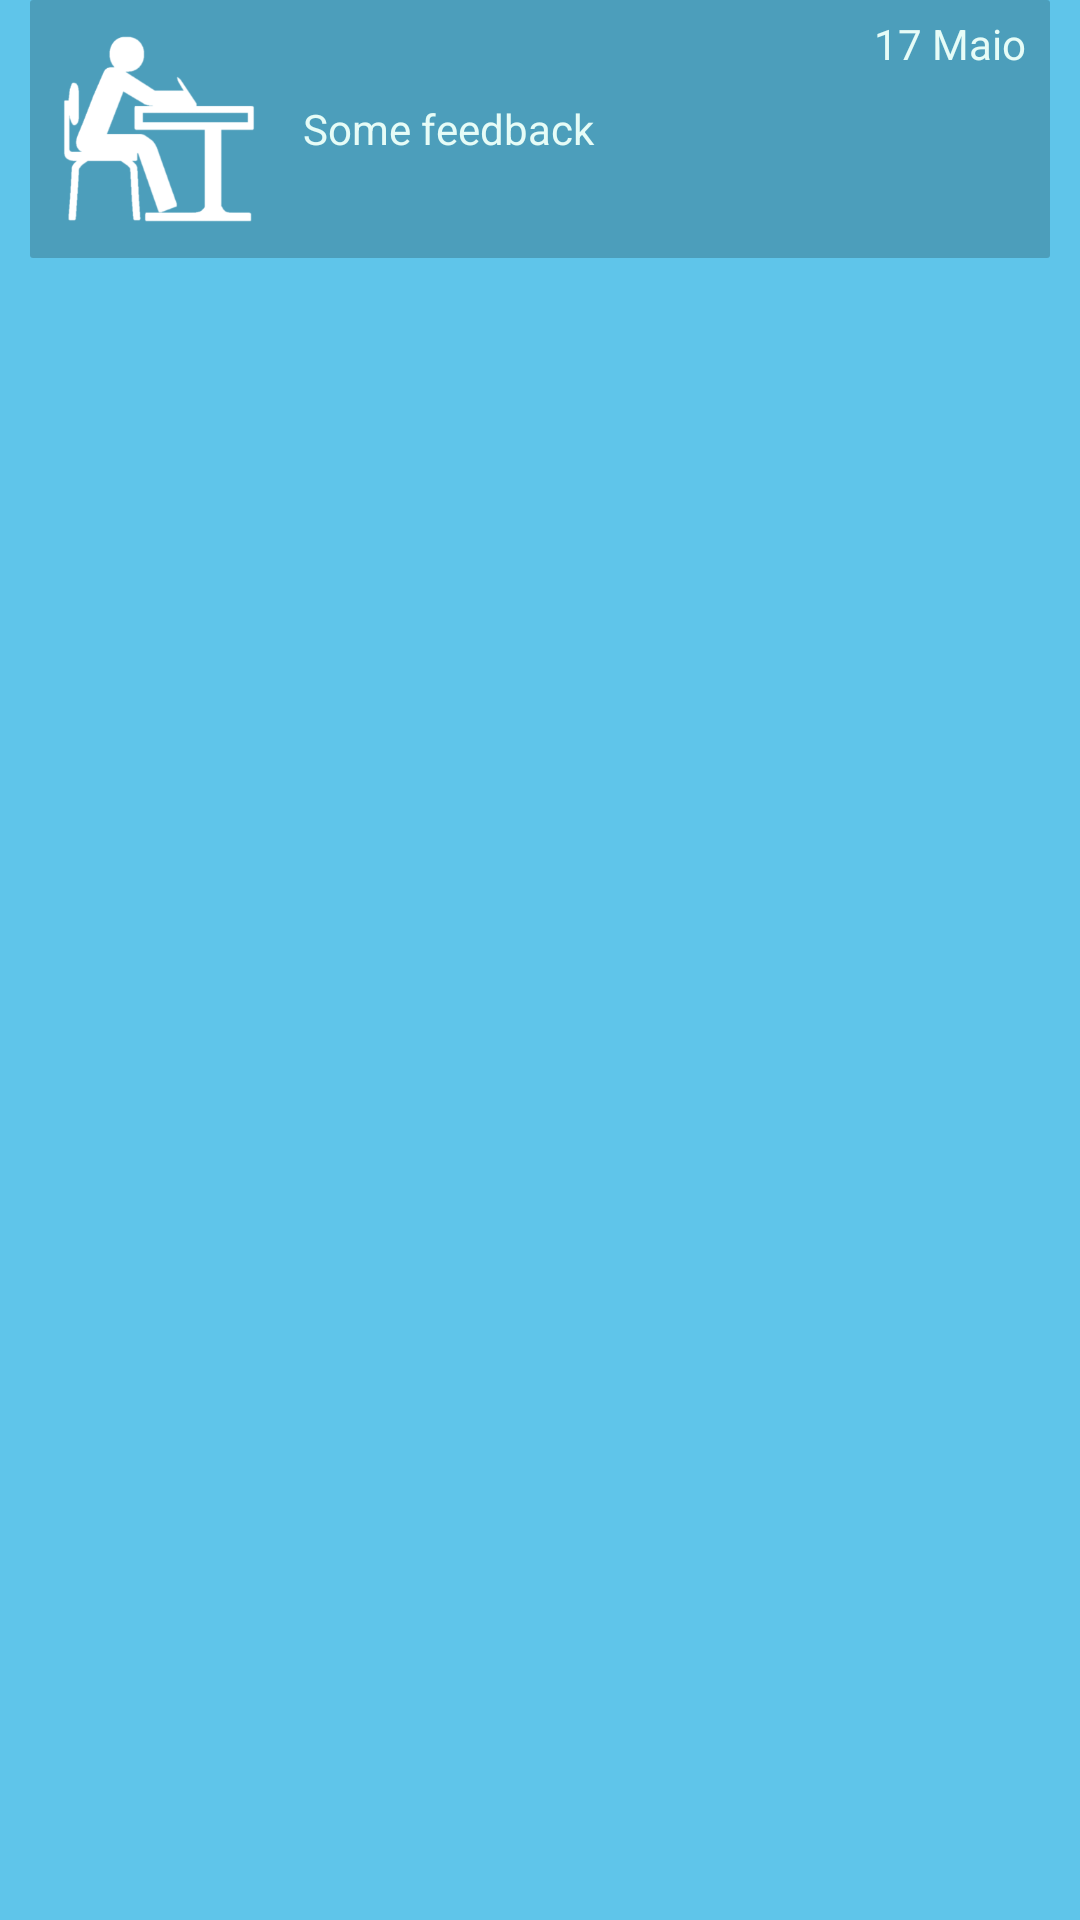

Reconstruct the res/layout file that produces this screen, plus the resources it refers to.
<!-- AndroidManifest.xml: application theme Theme.LeFitBlue -->
<!-- res/layout/lv_item_calendar.xml -->
<?xml version="1.0" encoding="utf-8"?>
<FrameLayout xmlns:android="http://schemas.android.com/apk/res/android"
    android:layout_width="fill_parent"
    android:layout_height="wrap_content"
    android:paddingRight="10dp"
    android:paddingLeft="10dp"
    android:clickable="false">


    <RelativeLayout
        android:layout_width="fill_parent"
        android:layout_height="wrap_content"
        android:background="@drawable/lvitembg">

    <ImageView
        android:layout_width="70dp"
        android:layout_height="70dp"
        android:id="@+id/ivlogo"
        android:layout_centerVertical="true"
        android:layout_alignParentLeft="true"
        android:layout_alignParentStart="true"
        android:src="@drawable/ic_icon_0"
        android:layout_margin="8dp"  />

    <TextView
        android:layout_width="wrap_content"
        android:layout_height="wrap_content"
        android:textAppearance="?android:attr/textAppearance"
        android:text="Some feedback"
        android:id="@+id/tvdescription"
        android:layout_centerVertical="true"
        android:layout_toRightOf="@+id/ivlogo"
        android:layout_alignParentRight="true"
        android:layout_alignParentEnd="true"
        android:layout_marginRight="5dp"
        android:layout_marginLeft="5dp"
        android:textColor="@color/lighttext" />

    <TextView
        android:layout_width="100dp"
        android:layout_height="wrap_content"
        android:textAppearance="?android:attr/textAppearanceSmall"
        android:text="17 Maio"
        android:id="@+id/tvdate"
        android:layout_alignParentTop="true"
        android:layout_alignParentRight="true"
        android:layout_alignParentEnd="true"
        android:gravity="center_vertical|right"
        android:layout_marginRight="8dp"
        android:textColor="@color/lighttext"
        android:layout_marginTop="5dp" />


    </RelativeLayout>

</FrameLayout>
<!-- resources referenced by this layout -->
<resources>
  <color name="lighttext">#ffe6fcf7</color>
  <!-- drawable roundedbg (drawable) -->
  <?xml version="1.0" encoding="utf-8"?>
  <shape xmlns:android="http://schemas.android.com/apk/res/android">
  
      <solid android:color="#33000000"/>
  
  
      <corners android:radius="1dip"/>
  </shape>
  <!-- drawable roundedbg_selected (drawable) -->
  <?xml version="1.0" encoding="utf-8"?>
  <shape xmlns:android="http://schemas.android.com/apk/res/android">
  
      <solid android:color="#15000000"/>
  
  
      <corners android:radius="1dip"/>
  </shape>
  <style name="LeFitBlue.PopupMenu" parent="@style/Widget.AppCompat.PopupMenu">
          
          <item name="android:popupBackground">@color/menu_bg</item>
          <item name="android:textColor">@color/view_fg_light</item>
      </style>
  <style name="LeFitBlue.DropDownListView" parent="@style/Widget.AppCompat.ListView.DropDown">
          <item name="android:listSelector">@drawable/selectable_background_lefitstyle2</item>
      </style>
  <style name="LeFitBlue.ActionBarTabStyle" parent="@style/Widget.AppCompat.ActionBar.TabView">
          <item name="android:background">@drawable/tab_indicator_ab_lefitstyle2</item>
      </style>
  <style name="LeFitBlue.ActionButton.CloseMode" parent="@style/Widget.AppCompat.ActionButton.CloseMode">
          <item name="android:background">@drawable/btn_cab_done_lefitstyle2</item>
      </style>
  <style name="LeFitBlue.Theme.Widget" parent="@style/Theme.AppCompat">
          <item name="android:popupMenuStyle">@style/LeFitBlue.PopupMenu</item>
          <item name="android:dropDownListViewStyle">@style/LeFitBlue.DropDownListView</item>
      </style>
  <color name="view_fg_light">#ffe6fcf7</color>
  <color name="view_fg_light_secondary">#ffD6FCF4</color>
  <color name="view_bg">#ff5fc5ea</color>
  <style name="EditTextLefitwhite" parent="android:Widget.EditText">
          <item name="android:background">@drawable/lefitwhite_edit_text_holo_light</item>
          <item name="android:textColor">#000000</item>
      </style>
  <style name="CheckBoxLefitwhite" parent="android:Widget.CompoundButton.CheckBox">
          <item name="android:button">@drawable/lefitwhite_btn_check_holo_light</item>
      </style>
  <style name="RadioButtonLefitwhite" parent="android:Widget.CompoundButton.RadioButton">
          <item name="android:button">@drawable/lefitwhite_btn_radio_holo_light</item>
      </style>
  <style name="ImageButtonLefitwhite" parent="android:Widget.ImageButton">
          <item name="android:background">@drawable/lefitwhite_btn_default_holo_light</item>
      </style>
  <style name="SpinnerLefitwhite" parent="android:Widget.Spinner">
          <item name="android:background">@drawable/lefitwhite_spinner_background_holo_light</item>
          <item name="android:dropDownSelector">@drawable/lefitwhite_list_selector_holo_light</item>
      </style>
  <style name="SpinnerDropDownItemLefitwhite" parent="android:Widget.DropDownItem.Spinner">
          <item name="android:checkMark">@drawable/lefitwhite_btn_radio_holo_light</item>
      </style>
  <style name="ListViewLefitwhite" parent="android:Widget.ListView">
          <item name="android:listSelector">@drawable/lefitwhite_list_selector_holo_light</item>
      </style>
  <style name="ListViewLefitwhite.White" parent="android:Widget.ListView.White">
          <item name="android:listSelector">@drawable/lefitwhite_list_selector_holo_light</item>
      </style>
  <style name="SpinnerItemLefitwhite" parent="android:TextAppearance.Widget.TextView.SpinnerItem">
          <item name="android:textColor">#000000</item>
      </style>
  <color name="menu_bg">#ff244B59</color>
  <style name="LeFitBlue.ProgressBar" parent="@style/Widget.AppCompat.ProgressBar.Horizontal">
          <item name="android:progressDrawable">@drawable/progress_horizontal_lefitstyle2</item>
      </style>
</resources>
